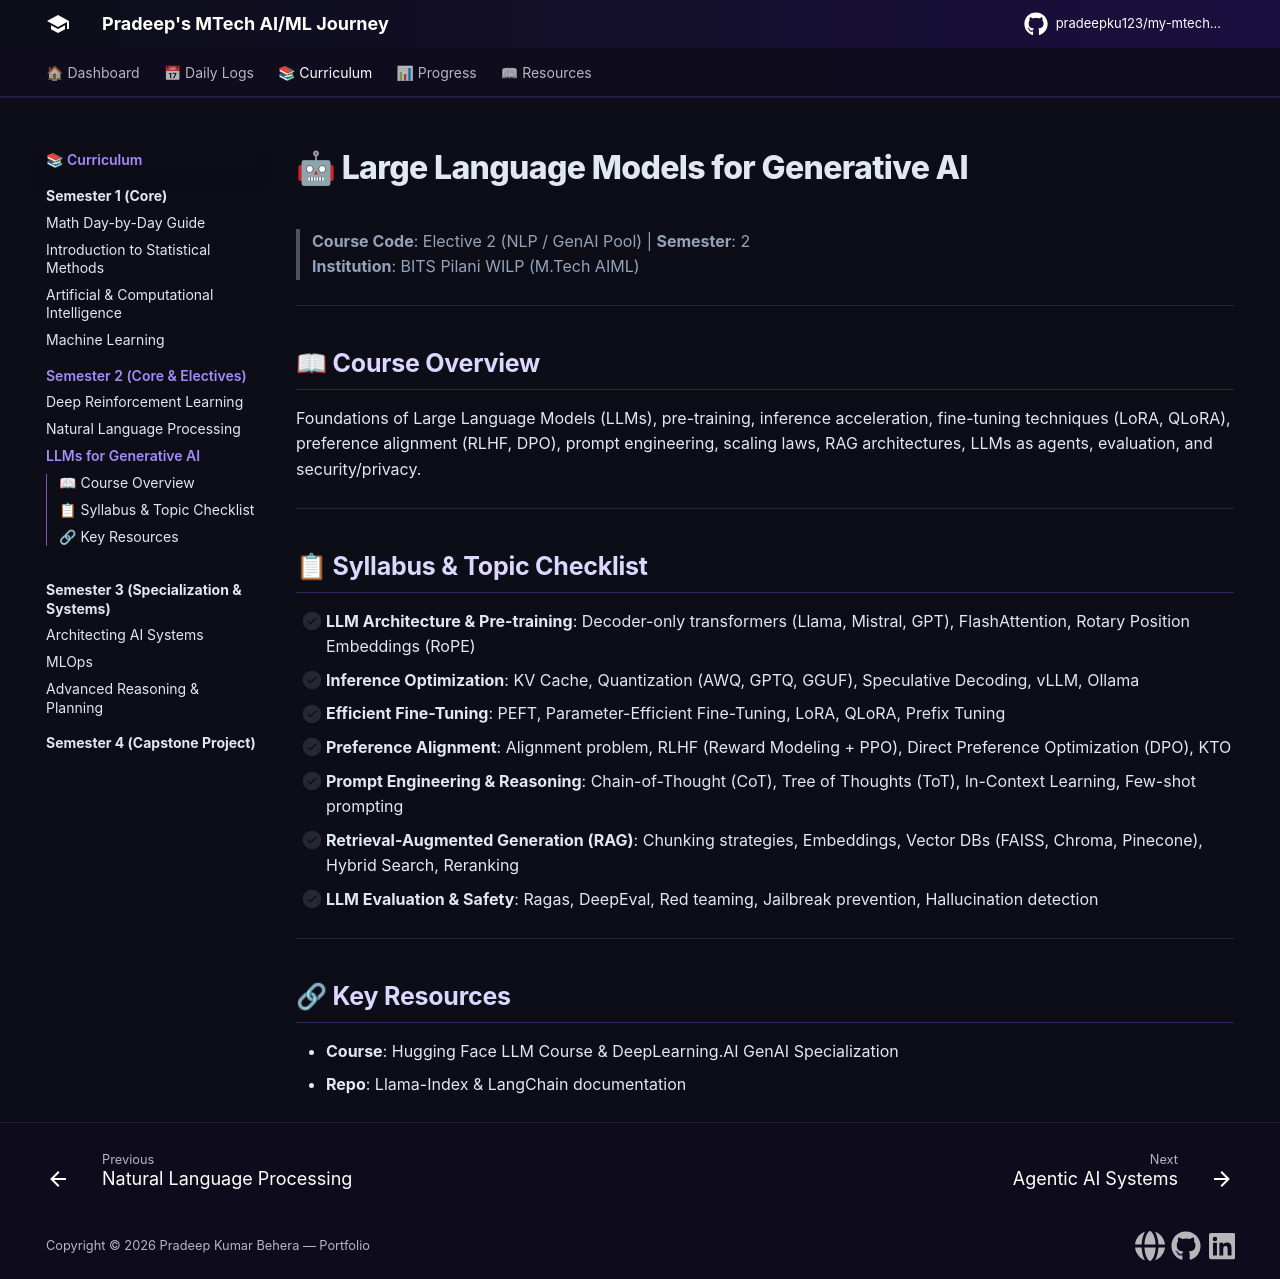

repository: pradeepku123/my-mtech-journey · page: semesters/semester-2/large-language-models-for-generative-ai/index.html · generator: mkdocs

# 🤖 Large Language Models for Generative AI

> **Course Code**: Elective 2 (NLP / GenAI Pool) | **Semester**: 2  
> **Institution**: BITS Pilani WILP (M.Tech AIML)

---

## 📖 Course Overview

Foundations of Large Language Models (LLMs), pre-training, inference acceleration, fine-tuning techniques (LoRA, QLoRA), preference alignment (RLHF, DPO), prompt engineering, scaling laws, RAG architectures, LLMs as agents, evaluation, and security/privacy.

---

## 📋 Syllabus & Topic Checklist

- [ ] **LLM Architecture & Pre-training**: Decoder-only transformers (Llama, Mistral, GPT), FlashAttention, Rotary Position Embeddings (RoPE)
- [ ] **Inference Optimization**: KV Cache, Quantization (AWQ, GPTQ, GGUF), Speculative Decoding, vLLM, Ollama
- [ ] **Efficient Fine-Tuning**: PEFT, Parameter-Efficient Fine-Tuning, LoRA, QLoRA, Prefix Tuning
- [ ] **Preference Alignment**: Alignment problem, RLHF (Reward Modeling + PPO), Direct Preference Optimization (DPO), KTO
- [ ] **Prompt Engineering & Reasoning**: Chain-of-Thought (CoT), Tree of Thoughts (ToT), In-Context Learning, Few-shot prompting
- [ ] **Retrieval-Augmented Generation (RAG)**: Chunking strategies, Embeddings, Vector DBs (FAISS, Chroma, Pinecone), Hybrid Search, Reranking
- [ ] **LLM Evaluation & Safety**: Ragas, DeepEval, Red teaming, Jailbreak prevention, Hallucination detection

---

## 🔗 Key Resources

- **Course**: Hugging Face LLM Course & DeepLearning.AI GenAI Specialization
- **Repo**: Llama-Index & LangChain documentation
